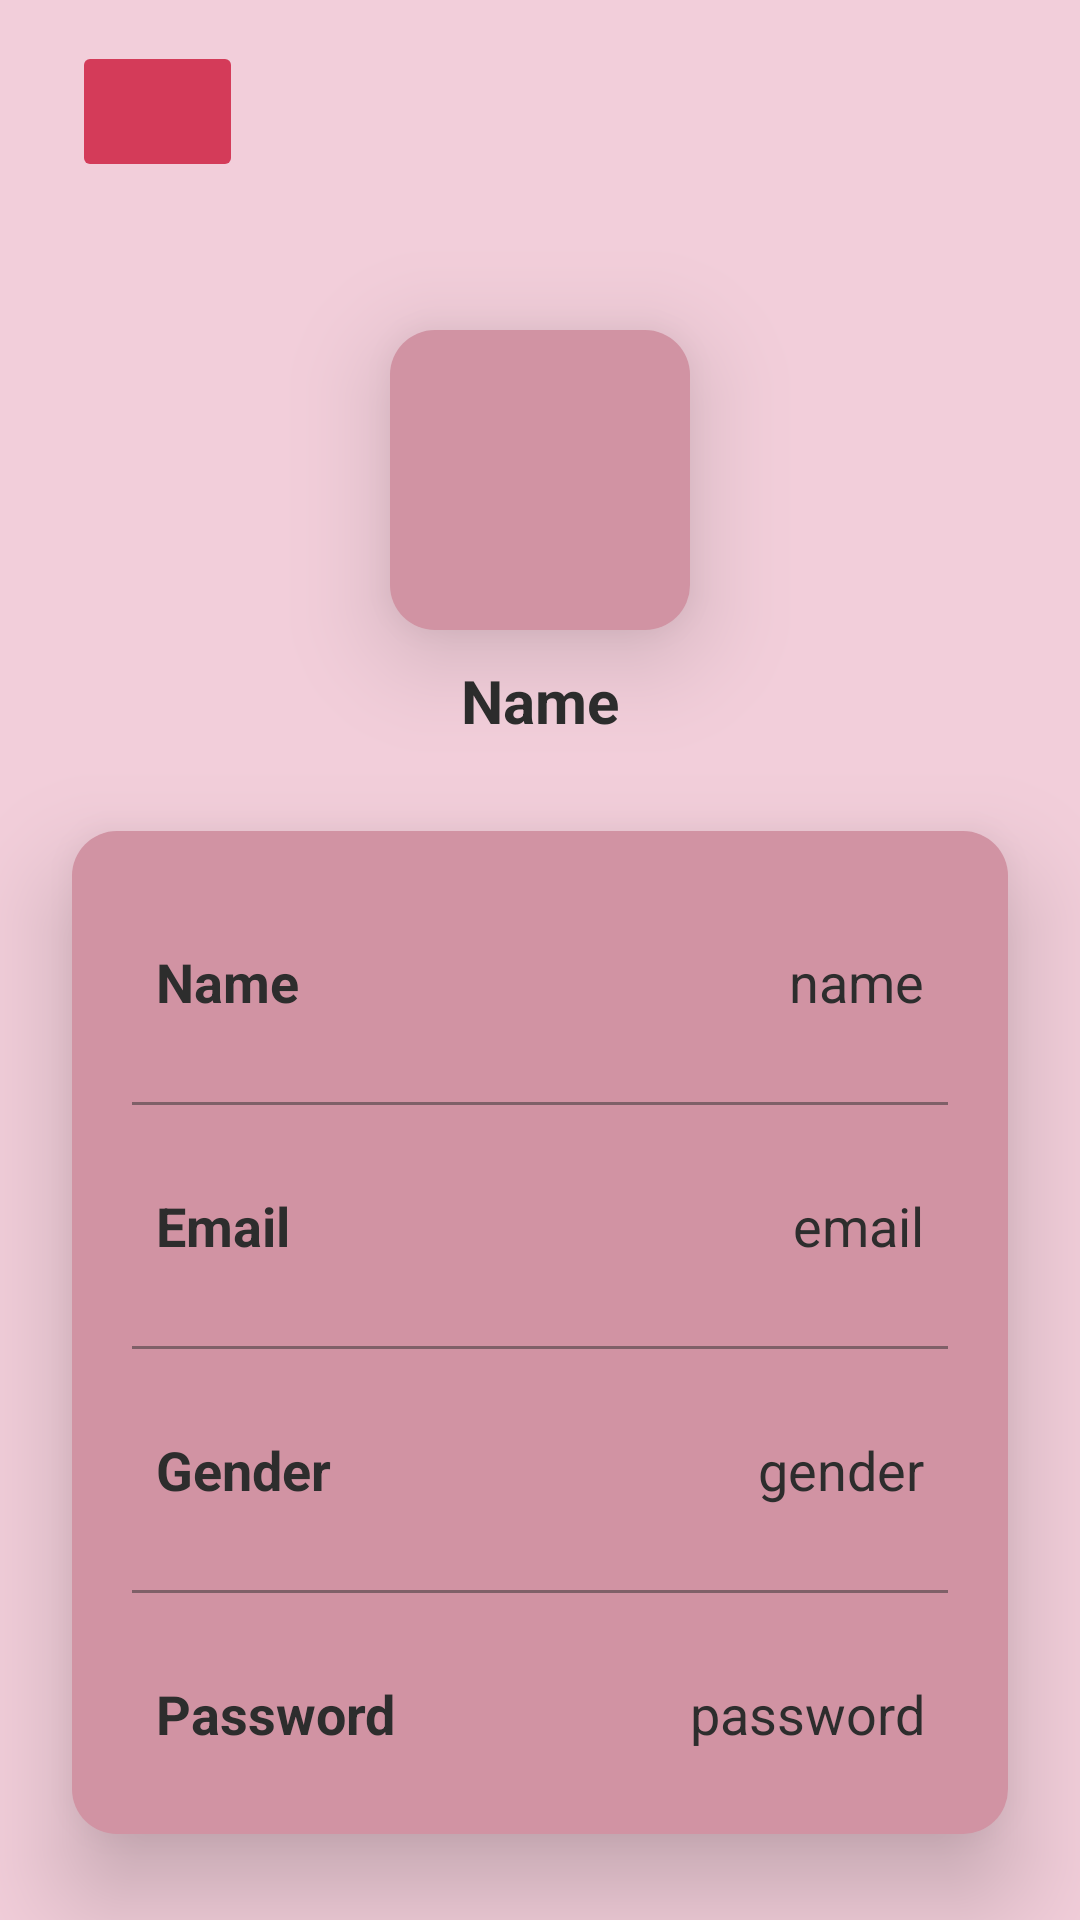

Here is an Android app screen rendered from its layout file. Give the layout XML and the strings, colors and styles it references.
<!-- AndroidManifest.xml: application theme Theme.FemmeCycleMAD -->
<!-- res/layout/activity_profile.xml -->
<?xml version="1.0" encoding="utf-8"?>
<androidx.constraintlayout.widget.ConstraintLayout
    xmlns:android="http://schemas.android.com/apk/res/android"
    xmlns:app="http://schemas.android.com/apk/res-auto"
    xmlns:tools="http://schemas.android.com/tools"
    android:layout_width="match_parent"
    android:layout_height="match_parent"
    android:background="#F2CEDA"
    tools:context=".ProfileActivity">

    <ImageView
        android:layout_width="100dp"
        android:layout_height="100dp"
        android:id="@+id/profileImg"
        android:layout_marginTop="110dp"
        android:background="@drawable/rounded_corner_darkpink"
        android:elevation="20dp"
        app:layout_constraintEnd_toEndOf="parent"
        app:layout_constraintStart_toStartOf="parent"
        app:layout_constraintTop_toTopOf="parent"/>

    <Button
        android:id="@+id/buttonMenu"
        android:layout_width="57dp"
        android:layout_height="47dp"
        android:layout_marginStart="24dp"
        android:backgroundTint="#D43B59"
        android:outlineProvider="paddedBounds"
        app:icon="@drawable/baseline_arrow_back_ios_24"
        app:layout_constraintBottom_toBottomOf="parent"
        app:layout_constraintStart_toStartOf="parent"
        app:layout_constraintTop_toTopOf="parent"
        app:layout_constraintVertical_bias="0.023" />

    <TextView
        android:layout_width="wrap_content"
        android:layout_height="wrap_content"
        android:id="@+id/titleName"
        android:layout_marginTop="10dp"
        android:text="Name"
        android:textColor="@color/grey"
        android:textSize="20sp"
        android:textStyle="bold"
        app:layout_constraintEnd_toEndOf="@id/profileImg"
        app:layout_constraintStart_toStartOf="@id/profileImg"
        app:layout_constraintTop_toBottomOf="@id/profileImg"/>


    <LinearLayout
        android:layout_width="match_parent"
        android:layout_height="wrap_content"
        android:id="@+id/linearLayout"
        android:orientation="vertical"
        android:padding="10dp"
        android:background="@drawable/rounded_corner_darkpink"
        android:layout_marginStart="24dp"
        android:layout_marginEnd="24dp"
        android:layout_marginTop="30dp"
        android:elevation="20dp"
        app:layout_constraintEnd_toEndOf="parent"
        app:layout_constraintStart_toStartOf="parent"
        app:layout_constraintTop_toBottomOf="@id/titleName">

        <LinearLayout
            android:layout_width="match_parent"
            android:layout_height="match_parent"
            android:padding="8dp"
            android:layout_marginLeft="10dp"
            android:layout_marginRight="10dp"
            android:layout_marginBottom="10dp"
            android:layout_marginTop="20dp"
            android:orientation="horizontal">

            <TextView
                android:layout_width="wrap_content"
                android:layout_height="wrap_content"
                android:id="@+id/name"
                android:layout_weight="1"
                android:text="Name"
                android:textStyle="bold"
                android:textColor="@color/grey"
                android:textSize="18sp"/>

            <TextView
                android:layout_width="wrap_content"
                android:layout_height="wrap_content"
                android:id="@+id/profileName"
                android:text="name"
                android:layout_weight="1"
                android:textAlignment="viewEnd"
                android:textColor="@color/grey"
                android:textSize="18sp"/>

        </LinearLayout>

        <androidx.appcompat.widget.AppCompatImageView
            android:layout_width="match_parent"
            android:layout_height="1dp"
            android:layout_margin="10dp"
            android:alpha="0.5"
            android:background="@color/grey" />

        <LinearLayout
            android:layout_width="match_parent"
            android:layout_height="match_parent"
            android:layout_margin="10dp"
            android:padding="8dp"
            android:orientation="horizontal">

            <TextView
                android:layout_width="wrap_content"
                android:layout_height="wrap_content"
                android:id="@+id/email"
                android:layout_weight="1"
                android:text="Email"
                android:textStyle="bold"
                android:textColor="@color/grey"
                android:textSize="18sp"/>

            <TextView
                android:layout_width="wrap_content"
                android:layout_height="wrap_content"
                android:id="@+id/profileEmail"
                android:text="email"
                android:layout_weight="1"
                android:textAlignment="viewEnd"
                android:textColor="@color/grey"
                android:textSize="18sp"/>

        </LinearLayout>

        <androidx.appcompat.widget.AppCompatImageView
            android:layout_width="match_parent"
            android:layout_height="1dp"
            android:layout_margin="10dp"
            android:alpha="0.5"
            android:background="@color/grey" />

        <LinearLayout
            android:layout_width="match_parent"
            android:layout_height="match_parent"
            android:layout_margin="10dp"
            android:padding="8dp"
            android:orientation="horizontal">

            <TextView
                android:layout_width="wrap_content"
                android:layout_height="wrap_content"
                android:id="@+id/Gender"
                android:layout_weight="1"
                android:text="Gender"
                android:textStyle="bold"
                android:textColor="@color/grey"
                android:textSize="18sp"/>

            <TextView
                android:layout_width="wrap_content"
                android:layout_height="wrap_content"
                android:id="@+id/profileGender"
                android:text="gender"
                android:layout_weight="1"
                android:textAlignment="viewEnd"
                android:textColor="@color/grey"
                android:textSize="18sp"/>

        </LinearLayout>

        <androidx.appcompat.widget.AppCompatImageView
            android:layout_width="match_parent"
            android:layout_height="1dp"
            android:layout_margin="10dp"
            android:alpha="0.5"
            android:background="@color/grey" />

        <LinearLayout
            android:layout_width="match_parent"
            android:layout_height="match_parent"
            android:layout_margin="10dp"
            android:padding="8dp"
            android:orientation="horizontal">

            <TextView
                android:layout_width="wrap_content"
                android:layout_height="wrap_content"
                android:id="@+id/password"
                android:layout_weight="1"
                android:text="Password"
                android:textStyle="bold"
                android:textColor="@color/grey"
                android:textSize="18sp"/>

            <TextView
                android:layout_width="wrap_content"
                android:layout_height="wrap_content"
                android:id="@+id/profilePassword"
                android:text="password"
                android:layout_weight="1"
                android:textAlignment="viewEnd"
                android:textColor="@color/grey"
                android:textSize="18sp"/>

        </LinearLayout>

    </LinearLayout>

</androidx.constraintlayout.widget.ConstraintLayout>
<!-- resources referenced by this layout -->
<resources>
  <color name="grey">#2d2d2d</color>
  <!-- drawable rounded_corner_darkpink (drawable) -->
  <?xml version="1.0" encoding="utf-8"?>
  <shape xmlns:android="http://schemas.android.com/apk/res/android" >
      <stroke
          android:width="0dp"
          android:color="#2d2d2d" />
  
      <solid android:color="#D193A3" />
  
  
  
      <corners android:radius="15dp" />
  </shape>
  <style name="Theme.FemmeCycleMAD" parent="Base.Theme.FemmeCycleMAD" />
  <style name="Base.Theme.FemmeCycleMAD" parent="Theme.Material3.DayNight.NoActionBar">
          
          
          <item name="colorPrimary">@color/pink</item>
      </style>
  <color name="pink">#D092A2</color>
</resources>
